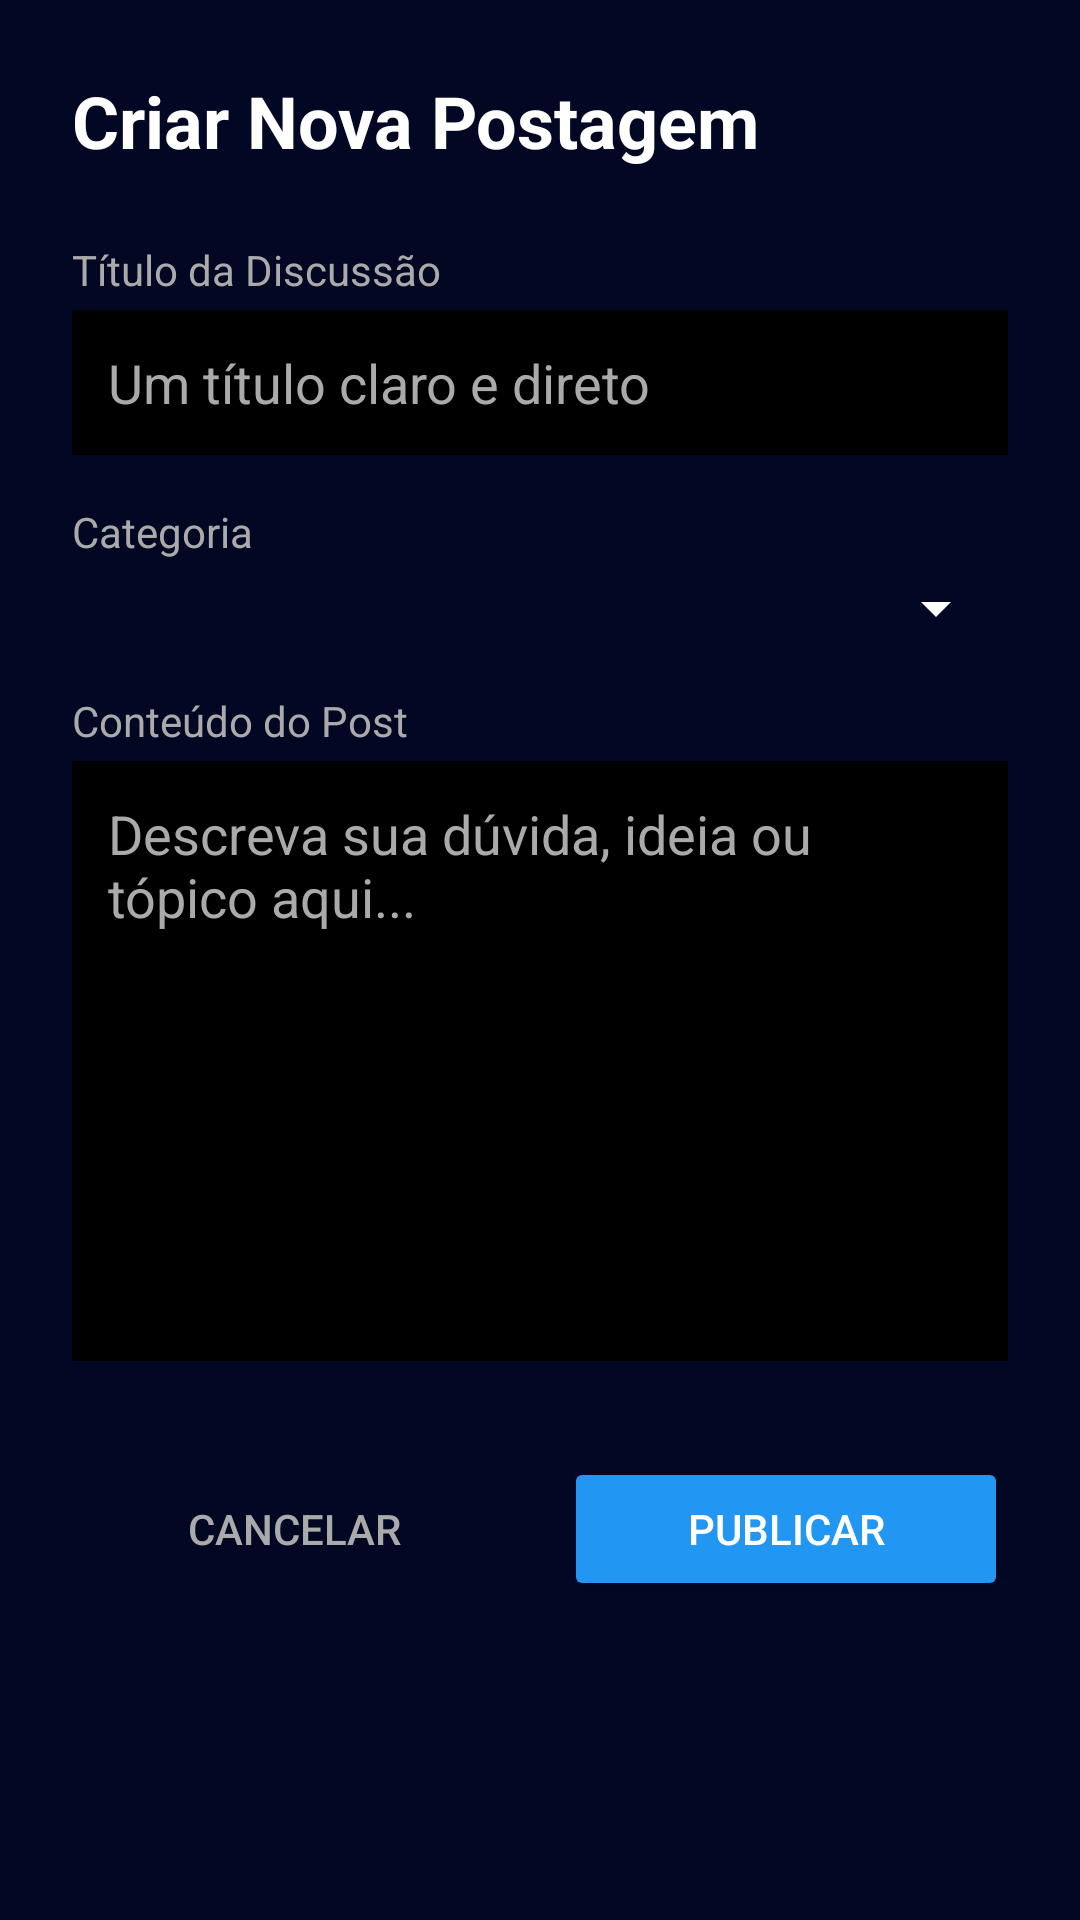

Here is an Android app screen rendered from its layout file. Give the layout XML and the strings, colors and styles it references.
<!-- AndroidManifest.xml: activity theme Theme.AppCompat.Light -->
<!-- res/layout/activity_create_post.xml -->
<?xml version="1.0" encoding="utf-8"?>
<ScrollView xmlns:android="http://schemas.android.com/apk/res/android"
    xmlns:tools="http://schemas.android.com/tools"
    android:layout_width="match_parent"
    android:layout_height="match_parent"
    android:background="#020824"
    tools:context=".CreatePostActivity">

    <LinearLayout
        android:layout_width="match_parent"
        android:layout_height="wrap_content"
        android:orientation="vertical"
        android:padding="24dp">

        <TextView
            android:layout_width="wrap_content"
            android:layout_height="wrap_content"
            android:text="Criar Nova Postagem"
            android:textColor="@android:color/white"
            android:textSize="24sp"
            android:textStyle="bold"
            android:layout_marginBottom="24dp"/>

        <TextView
            android:layout_width="wrap_content"
            android:layout_height="wrap_content"
            android:text="Título da Discussão"
            android:textColor="@android:color/darker_gray"
            android:layout_marginBottom="4dp"/>

        <EditText
            android:id="@+id/inputPostTitle"
            android:layout_width="match_parent"
            android:layout_height="wrap_content"
            android:hint="Um título claro e direto"
            android:inputType="textCapSentences"
            android:maxLines="1"
            android:padding="12dp"
            android:textColor="@android:color/white"
            android:textColorHint="@android:color/darker_gray"
            android:background="@android:color/black"
            android:layout_marginBottom="16dp"/>

        <TextView
            android:layout_width="wrap_content"
            android:layout_height="wrap_content"
            android:text="Categoria"
            android:textColor="@android:color/darker_gray"
            android:layout_marginBottom="4dp"/>

        <Spinner
            android:id="@+id/spinnerPostCategory"
            android:layout_width="match_parent"
            android:layout_height="wrap_content"
            android:backgroundTint="@android:color/white"
            android:padding="8dp"
            android:spinnerMode="dropdown"
            android:theme="@style/Theme.AppCompat.Light.DarkActionBar"
            android:layout_marginBottom="16dp"/>

        <TextView
            android:layout_width="wrap_content"
            android:layout_height="wrap_content"
            android:text="Conteúdo do Post"
            android:textColor="@android:color/darker_gray"
            android:layout_marginBottom="4dp"/>

        <EditText
            android:id="@+id/inputPostContent"
            android:layout_width="match_parent"
            android:layout_height="200dp"
            android:gravity="top|start"
            android:hint="Descreva sua dúvida, ideia ou tópico aqui..."
            android:inputType="textMultiLine"
            android:padding="12dp"
            android:textColor="@android:color/white"
            android:textColorHint="@android:color/darker_gray"
            android:background="@android:color/black"
            android:layout_marginBottom="32dp"/>

        <LinearLayout
            android:layout_width="match_parent"
            android:layout_height="wrap_content"
            android:orientation="horizontal"
            android:gravity="center">

            <Button
                android:id="@+id/btnCancelPost"
                style="@style/Widget.AppCompat.Button.Borderless"
                android:layout_width="0dp"
                android:layout_weight="1"
                android:layout_height="wrap_content"
                android:text="Cancelar"
                android:textColor="@android:color/darker_gray"
                android:layout_marginEnd="8dp"/>

            <Button
                android:id="@+id/btnSubmitPost"
                android:layout_width="0dp"
                android:layout_weight="1"
                android:layout_height="wrap_content"
                android:text="Publicar"
                android:textColor="@android:color/white"
                android:backgroundTint="#2196F3"
                android:layout_marginStart="8dp"/>

        </LinearLayout>

    </LinearLayout>
</ScrollView>
<!-- resources referenced by this layout -->
<resources>

</resources>
